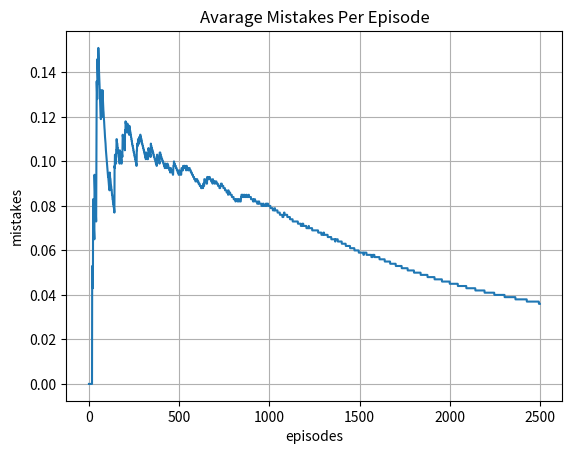
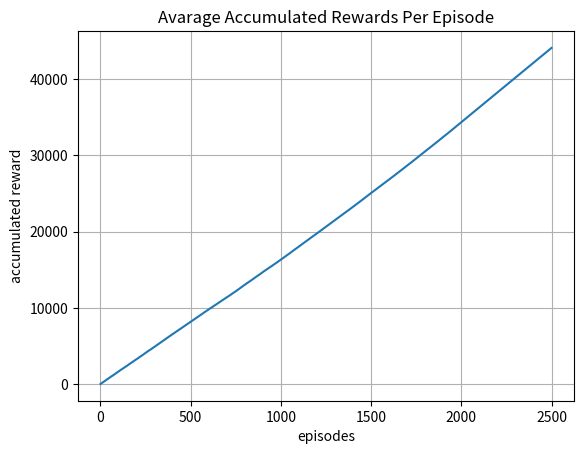
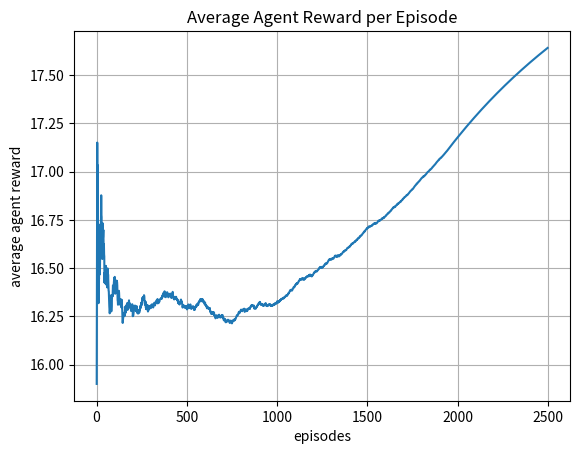
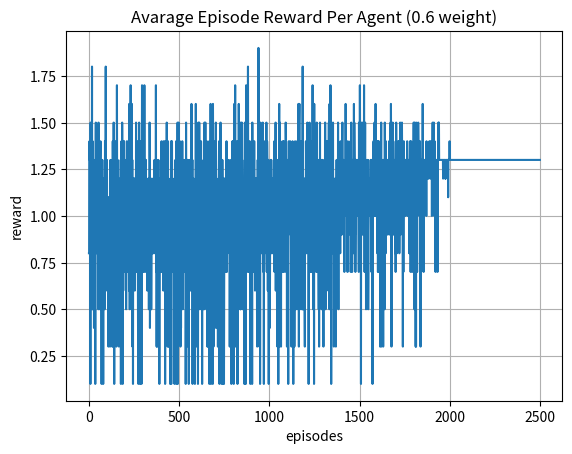
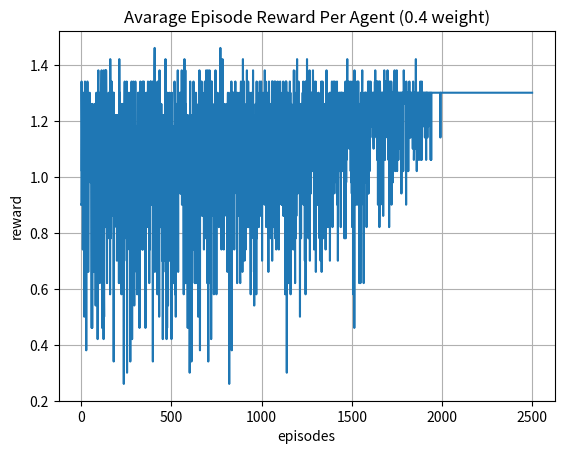
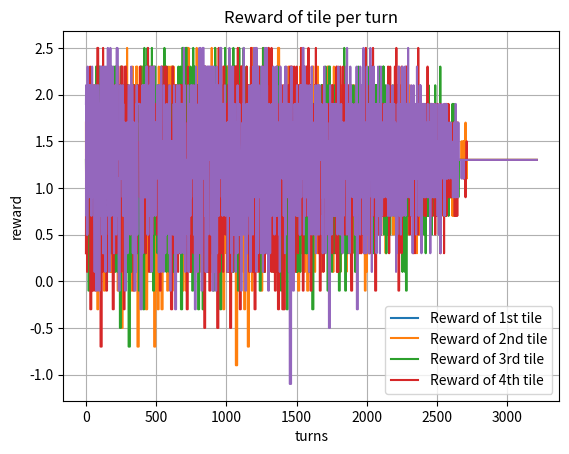

The matplotlib source for these figures, in order:
import numpy as np
import random
import matplotlib.pyplot as plt

epsilon = 1
decay = 0.01
learning_rate = 0.05
gamma = 0.9

capacity = [
    [2.5, 2.5],
    [2.5, 2.5]
]

actions = [
    [0,0] , [0,1],
    [1,0] , [1,1]
]


class Agent:
    
    def __init__(self, name, weight):
        self.name = name
        self.weight = weight
        self.epsilon = epsilon
        self.q_table = [0, 0, 0, 0]
        self.actions = actions
        self.decay = decay
        self.move = None
        self.reward = None
        self.accumulated_reward = 0

    def reduce_epsilon(self):
        if self.epsilon != 0.:
            self.epsilon = round((self.epsilon - self.decay), 2)

    def select_move(self):
        if self.epsilon <= 0:
            return np.argmax(self.q_table)
        elif np.random.rand() <= self.epsilon:
            return random.randrange(0, len(self.q_table))
        else:
            return np.argmax(self.q_table)
    
    def make_move(self):
        self.move = actions[self.select_move()]
        self.move_num = self.actions.index(self.move)
        return self.move
    
    def get_reward(self, reward):
        self.reward = reward
        self.accumulated_reward += reward


    def update_q(self):
        index = self.actions.index(self.move)
        self.q_table[index] = self.q_table[index] + learning_rate * (self.reward + (gamma * np.max(self.q_table)) - self.q_table[index])



def generate_agents(number_weight_tuple_list):
    agent_num = 1
    agent_list = []
    for i in number_weight_tuple_list:
        for x in range(i[0]):
            agent_list.append(Agent('Agent {}'.format(agent_num), i[1]))
            agent_num += 1
    agent_num -= 1
    return agent_list, agent_num

def round_list_numbers(alist):
    return [round(f, 1) for f in alist]

def calculate_total_distribution(agents):
    distribution = [[0,0], [0,0]]
    for i in [i for i in agents]: distribution[i.move[0]][i.move[1]] += round(i.weight,1)
    rounded_distr = []
    for i in distribution: rounded_distr.append(round_list_numbers(i))
    return rounded_distr

def get_reward(state):
    # Initialize Reward List
    reward = [[0,0],[0,0]]
    for i in range(len(state)):
        for x in range(len(state[i])):
            reward[i][x] = round((2.5 - state[i][x]),1)

    return reward

def distribute_reward(agents, reward):
    for i in agents:
        i.reward = reward[i.move[0]][i.move[1]]
        i.accumulated_reward += reward[i.move[0]][i.move[1]]


def update_q_values(agents):
    for i in agents: i.update_q()

def test_overweight(state):
    if state[0][0] > 2.5:
        return [0, 0]
    elif state[0][1] > 2.5:
        return [0,1]
    elif state[1][0] > 2.5:
        return [1,0]
    elif state[1][1] > 2.5:
        return [1,1]
    else:
        return False

def get_avg_total_r(agents):
    return sum([i.accumulated_reward for i in agents])

def get_avg_r_by_weight(weight, agents):
    agent_list = [i for i in agents if i.weight == weight]
    return sum([i.reward for i in agent_list])/len(agent_list)


def main(iter, best_train):
    its = iter
    agents, len_agents = generate_agents([(2,0.6), (5, 0.4), (8, 0.2)])
    total_mistakes = 0
    mistakes_per_turn, avg_rewards = [], []

    six_tr, four_tr, two_tr = [], [], [] 
    pos_1, pos_2, pos_3, pos_4 = [],[],[],[]

    for turn in range(1,its):
        for i in agents: i.make_move()
        turn_state = calculate_total_distribution(agents)
        

        while test_overweight(turn_state) != False:
            total_mistakes += 1
            for i in agents:
                if i.move == test_overweight(turn_state):
                    if best_train:
                        r = get_reward(turn_state)
                        distribute_reward([i], r)
                        update_q_values([i])
                        pos_1.append(r[0][0])
                        pos_2.append(r[0][1])
                        pos_3.append(r[1][0])
                        pos_4.append(r[1][1])

                    i.make_move()
            turn_state = calculate_total_distribution(agents)

        r = get_reward(turn_state)
        distribute_reward(agents, r)
        pos_1.append(r[0][0])
        pos_2.append(r[0][1])
        pos_3.append(r[1][0])
        pos_4.append(r[1][1])
        update_q_values(agents)
        if turn%20 == 0:
            for i in agents:
                i.reduce_epsilon()

        mistakes_per_turn.append(round(total_mistakes/turn, 3))
        avg_rewards.append(get_avg_total_r(agents))

        six_tr.append(get_avg_r_by_weight(0.6, agents))
        four_tr.append(get_avg_r_by_weight(0.4, agents))
        two_tr.append(get_avg_r_by_weight(0.2, agents))

    fig, ax= plt.subplots()
    ax.plot(range(1,its), mistakes_per_turn)
    ax.set(xlabel='episodes', ylabel='mistakes', title='Avarage Mistakes Per Episode')
    ax.grid()
    plt.show()

    fig, ax = plt.subplots()
    ax.plot(range(1,its), avg_rewards)
    ax.set(xlabel='episodes', ylabel='accumulated reward', title='Avarage Accumulated Rewards Per Episode')
    ax.grid()
    plt.show()

    fig, ax = plt.subplots()
    ax.plot(range(1,its), [i/(avg_rewards.index(i)+1) for i in avg_rewards])
    ax.set(xlabel='episodes', ylabel='average agent reward', title='Average Agent Reward per Episode')
    ax.grid()
    plt.show()

    fig, ax = plt.subplots()
    ax.plot(range(1,its), six_tr)
    ax.set(xlabel='episodes', ylabel='reward', title='Avarage Episode Reward Per Agent (0.6 weight)')
    ax.grid()
    plt.show()


    fig, ax = plt.subplots()
    ax.plot(range(1,its), four_tr)
    ax.set(xlabel='episodes', ylabel='reward', title='Avarage Episode Reward Per Agent (0.4 weight)')
    ax.grid()
    plt.show()

    fig, ax = plt.subplots()
    ax.plot(range(1,its), two_tr)
    ax.set(xlabel='episodes', ylabel='reward', title='Avarage Episode Reward Per Agent (0.2 weight)')
    ax.grid()
    plt.show()

    turns =range(len(pos_1))
    plt.plot(turns, pos_1, label = "Reward of 1st tile")
    plt.plot(turns, pos_2, label = "Reward of 2st tile")
    plt.plot(turns, pos_3, label = "Reward of 3st tile")
    plt.plot(turns, pos_4, label = "Reward of 4st tile")
    plt.title('Reward of tile per turn')
    plt.xlabel('turns')
    plt.ylabel('reward')
    plt.legend(["Reward of 1st tile","Reward of 2nd tile","Reward of 3rd tile","Reward of 4th tile"])
    plt.show()



if __name__ == '__main__':
    main(2500, best_train=True)